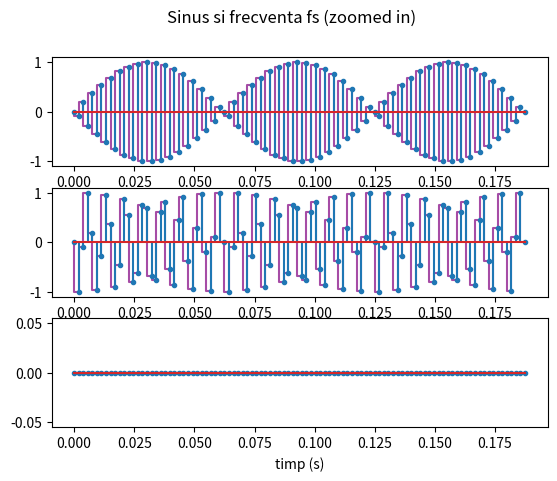

This figure's Python source:
import numpy as np
import matplotlib.pyplot as plt

fs = 1600
# t = np.arange(0, 1, 1 / fs)
t = np.linspace(0, 3/ 16, int(fs/16))

xa = np.round(np.sin(2 * np.pi * (fs / 2) * t), 10)
xb = np.round(np.sin(2 * np.pi * (fs / 4) * t), 10)
xc = np.round(np.sin(2 * np.pi * 0 * t), 10)


sigs = [xa, xb, xc]

fig, axs = plt.subplots(3)
fig.suptitle('Sinus si frecventa fs (zoomed in)')

for i, sig in enumerate(sigs):
    axs[i].step(t, sig, color = 'purple', alpha = 0.7)

    # made the sample 'circle' smaller since it overlapped the previous step 'lines'
    markerline, stemlines, baseline = axs[i].stem(t, sig)
    markerline.set_markersize(3)


axs[2].set_xlabel('timp (s)')

plt.tight_layout
plt.savefig('Lab2Ex6.pdf')
plt.show()
